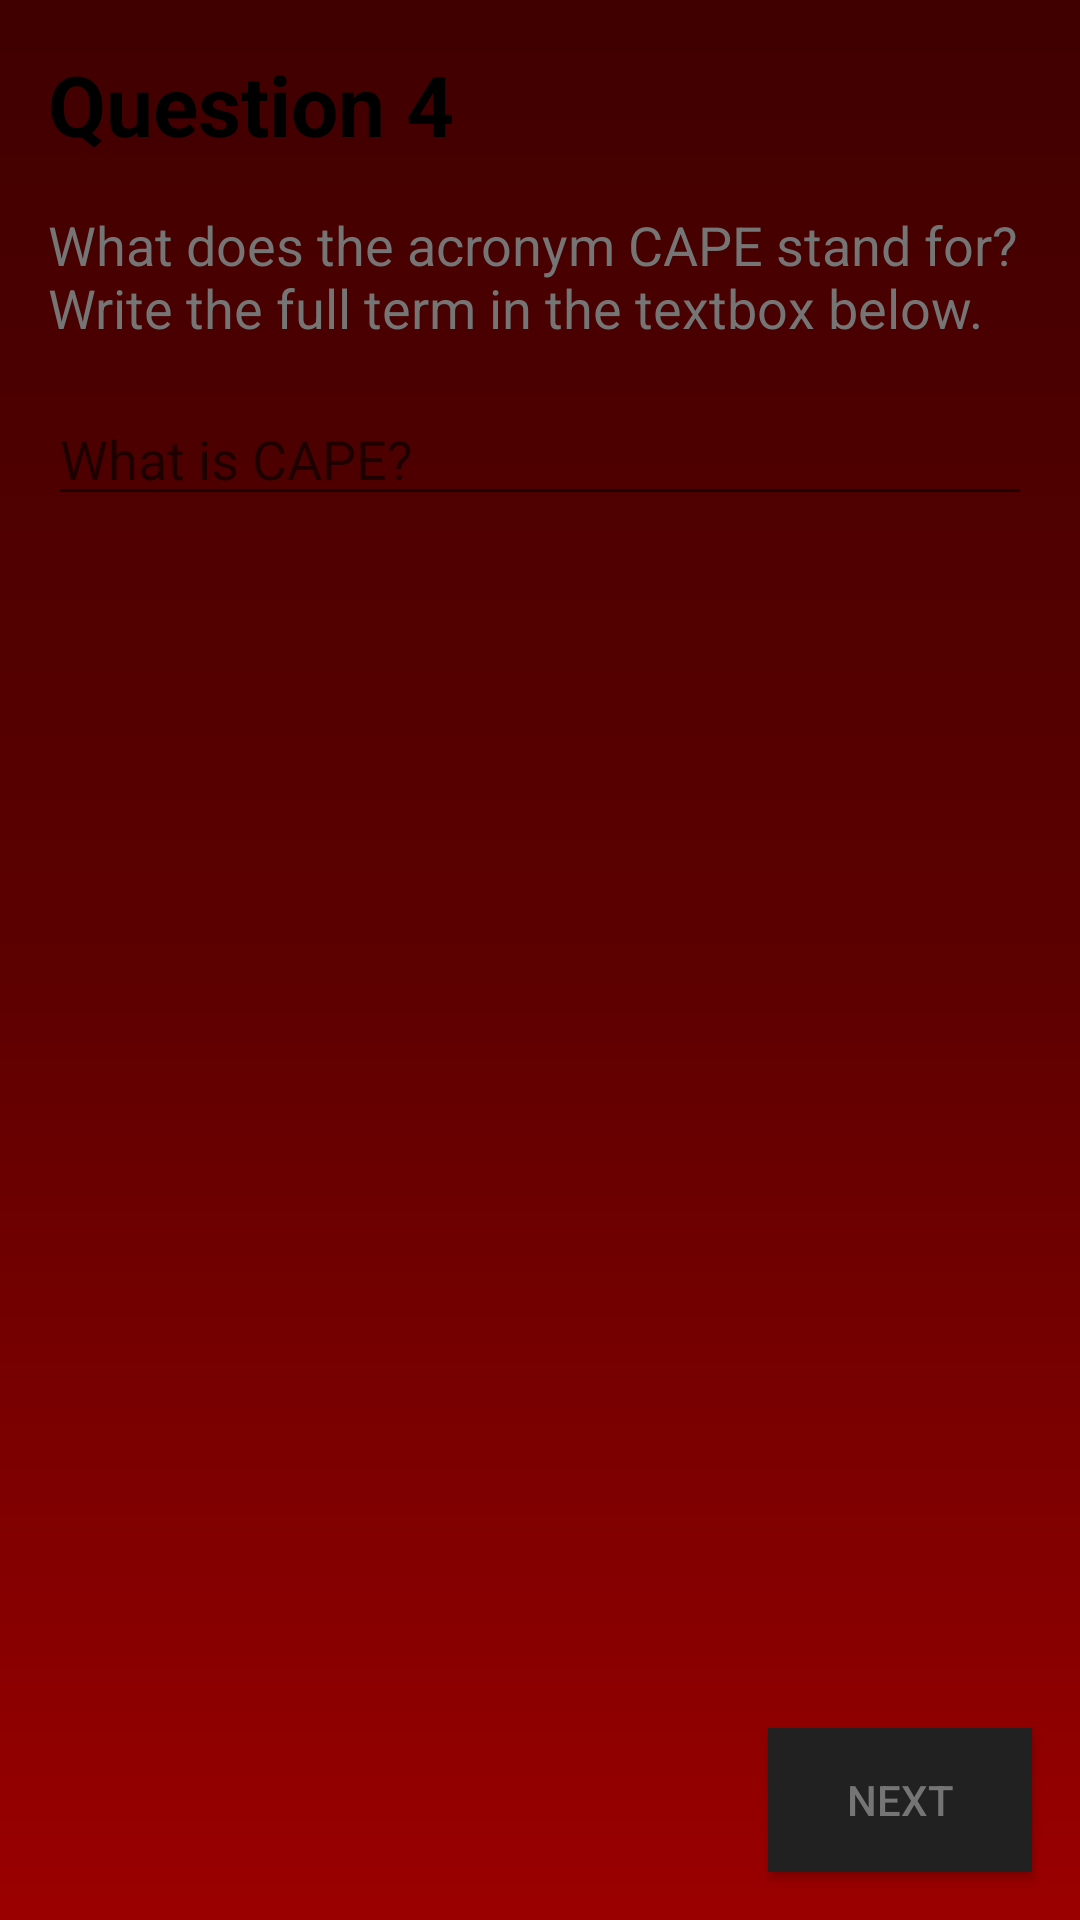

Here is an Android app screen rendered from its layout file. Give the layout XML and the strings, colors and styles it references.
<!-- AndroidManifest.xml: application theme AppTheme -->
<!-- res/layout/activity_questions4of5.xml -->
<?xml version="1.0" encoding="utf-8"?>
<RelativeLayout
    xmlns:android="http://schemas.android.com/apk/res/android"
    xmlns:app="http://schemas.android.com/apk/res-auto"
    xmlns:tools="http://schemas.android.com/tools"
    android:layout_width="match_parent"
    android:layout_height="match_parent"
    android:background="@drawable/splashbackground"
    android:orientation="vertical"
    tools:context="com.example.android.quizapp.Questions4of5Activity">
    <LinearLayout
        xmlns:android="http://schemas.android.com/apk/res/android"
        xmlns:app="http://schemas.android.com/apk/res-auto"
        xmlns:tools="http://schemas.android.com/tools"
        android:layout_width="match_parent"
        android:layout_height="match_parent"
        android:background="@drawable/splashbackground"
        android:orientation="vertical"
        tools:context="com.example.android.quizapp.Questions4of5Activity">

        <TextView
            android:layout_width="match_parent"
            android:layout_height="wrap_content"
            android:text="@string/question4Label"
            android:textSize="28sp"
            android:layout_margin="@dimen/standard16dp"
            android:textColor="#000000"
            android:textStyle="bold"/>
        <TextView
            android:layout_width="wrap_content"
            android:layout_height="wrap_content"
            android:text="@string/question4"
            android:layout_marginLeft="@dimen/standard16dp"
            android:layout_marginRight="@dimen/standard16dp"
            android:textSize="18sp"/>
        <EditText
            android:layout_width="match_parent"
            android:layout_height="wrap_content"
            android:hint="@string/question4Hint"
            android:layout_margin="@dimen/standard16dp"
            android:inputType="textCapWords"
            android:textColor="@color/headText"
            android:id="@+id/cape"/>
    </LinearLayout>

    <Button
        android:id="@+id/btnNext"
        android:layout_width="wrap_content"
        android:layout_height="wrap_content"
        android:layout_alignParentBottom="true"
        android:layout_margin="@dimen/standard16dp"
        android:layout_alignParentRight="true"
        android:text="@string/next"
        android:background="@color/bodyText"
        android:onClick="nextQuestion"/>
</RelativeLayout>
<!-- resources referenced by this layout -->
<resources>
  <color name="bodyText">#212121</color>
  <color name="headText">#757575</color>
  <dimen name="standard16dp">16dp</dimen>
  <!-- drawable splashbackground (drawable) -->
  <?xml version="1.0" encoding="utf-8"?>
  <shape xmlns:android="http://schemas.android.com/apk/res/android"
      android:shape="rectangle">
      <gradient
          android:startColor="#9b0000"
          android:angle="90"
          android:centerColor="#5c0000"
          android:endColor="#400000">
      </gradient>
  
  </shape>
  <string name="next">next</string>
  <string name="question4">What does the acronym CAPE stand for? Write the full term in the textbox below.</string>
  <string name="question4Hint">What is CAPE?</string>
  <string name="question4Label">Question 4</string>
  <style name="AppTheme" parent="Theme.AppCompat.Light.NoActionBar">
          
          <item name="colorPrimary">#212121</item>
          <item name="colorPrimaryDark">#000000</item>
          <item name="colorAccent">#9E9E9E</item>
  
          <item name="android:textColor">#757575</item>
      </style>
</resources>
